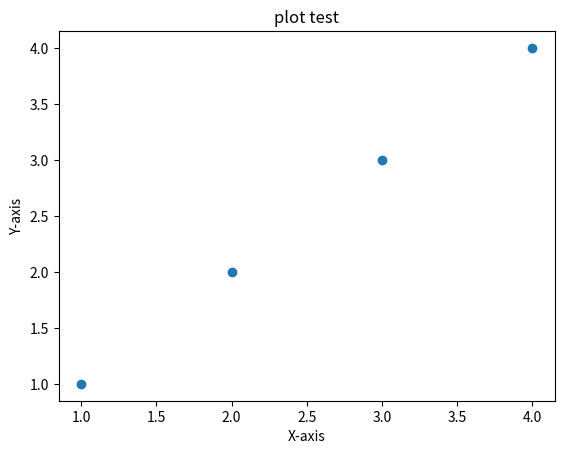

Generate this figure with matplotlib:
import matplotlib
matplotlib.use('Agg') # sets backend before importing pyplt. trying to fix no display issue
import matplotlib.pyplot as plt

print("debug breakpoint 1")
x = [1,2,3,4]
y = [1,2,3,4]

plt.scatter(x,y)
plt.xlabel("X-axis")
plt.ylabel("Y-axis")
plt.title("plot test")
plt.draw()
print("debug breakpoint 2")

plt.savefig('testimg.png')
